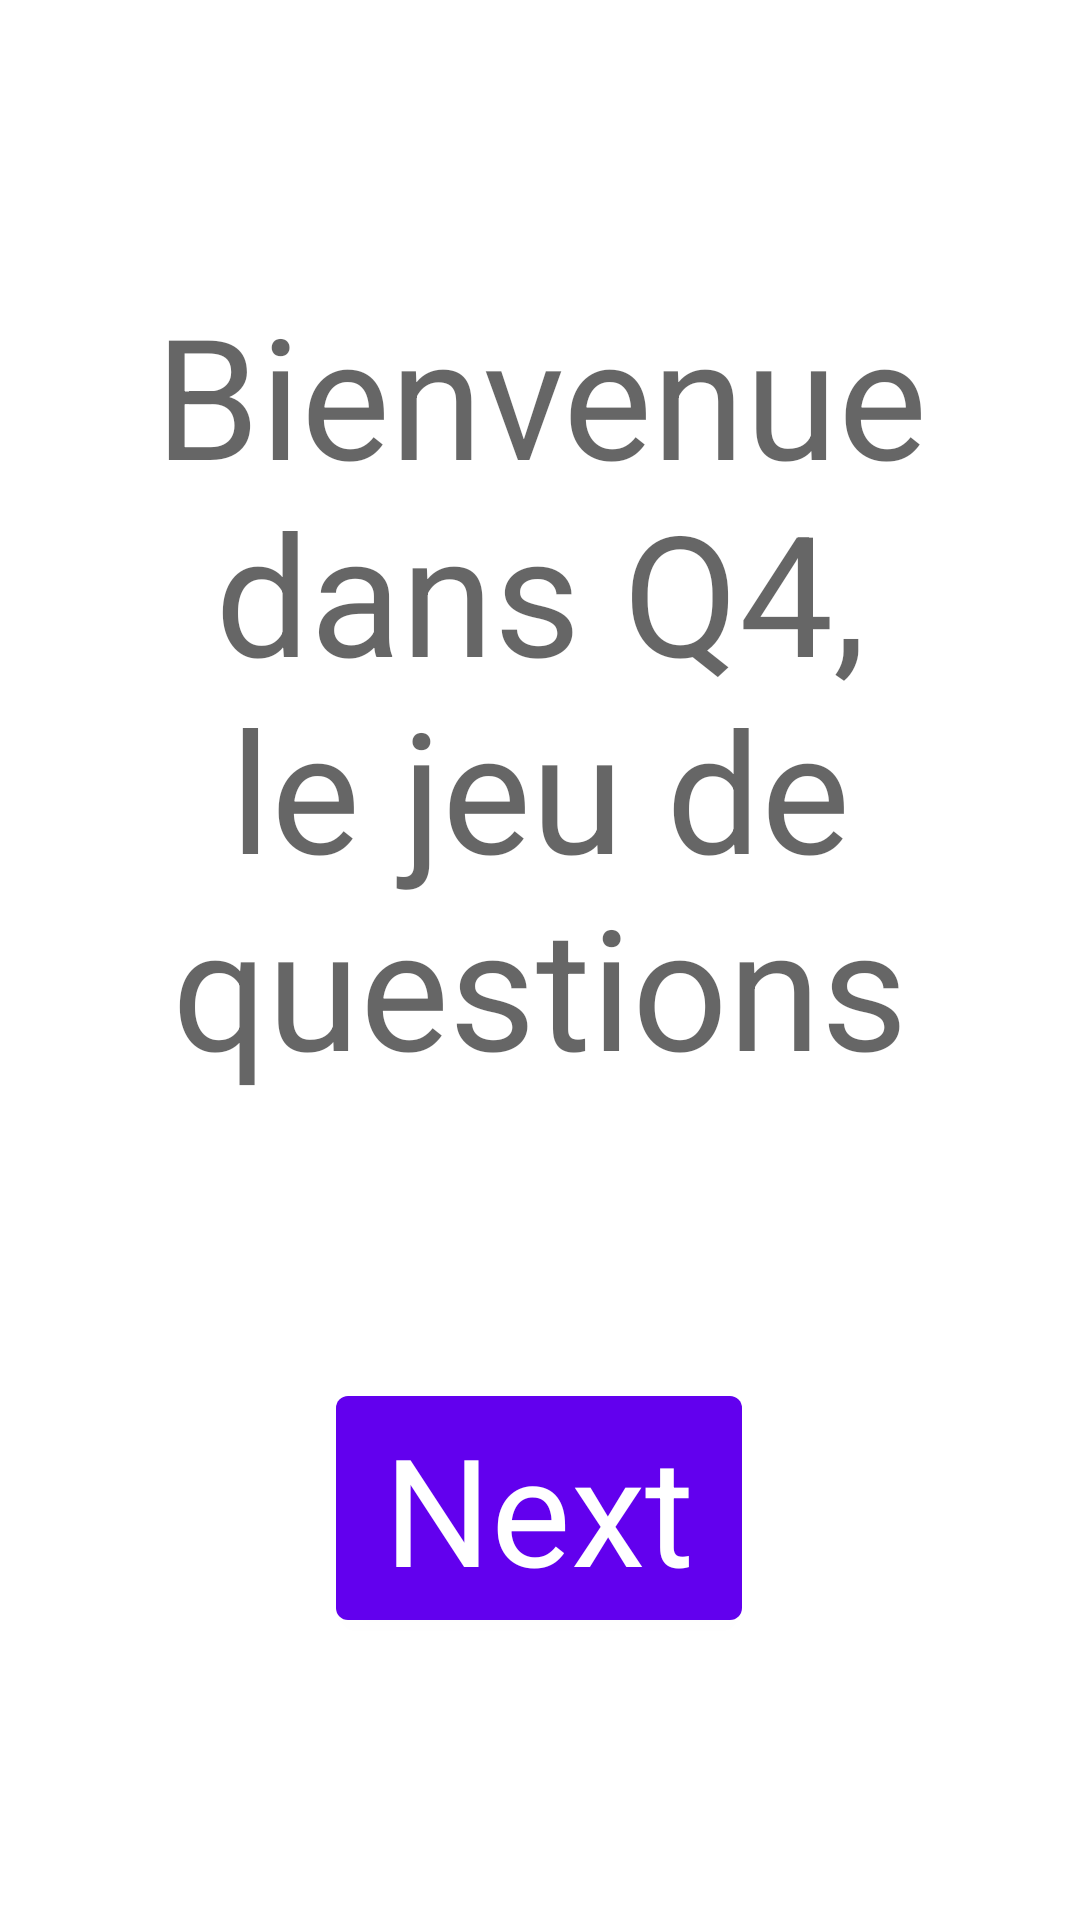

This screen was rendered from an Android layout file. Write that file and the resources it references.
<!-- AndroidManifest.xml: application theme Theme.Q4 -->
<!-- res/layout/fragment_first.xml -->
<?xml version="1.0" encoding="utf-8"?>
<androidx.constraintlayout.widget.ConstraintLayout xmlns:android="http://schemas.android.com/apk/res/android"
    xmlns:app="http://schemas.android.com/apk/res-auto"
    xmlns:tools="http://schemas.android.com/tools"
    android:layout_width="match_parent"
    android:layout_height="match_parent"
    tools:context=".FirstFragment">

    <TextView
        android:id="@+id/textview_first"
        android:layout_width="wrap_content"
        android:layout_height="wrap_content"
        android:text="@string/hello_first_fragment"
        android:textAlignment="center"
        android:textAppearance="@style/TextAppearance.AppCompat.Display3"
        app:layout_constraintBottom_toTopOf="@id/button_first"
        app:layout_constraintEnd_toEndOf="parent"
        app:layout_constraintStart_toStartOf="parent"
        app:layout_constraintTop_toTopOf="parent" />

    <Button
        android:id="@+id/button_first"
        android:layout_width="wrap_content"
        android:layout_height="wrap_content"
        android:text="@string/next"
        android:textAppearance="@style/TextAppearance.AppCompat.Large"
        android:textSize="50sp"
        app:layout_constraintBottom_toBottomOf="parent"
        app:layout_constraintEnd_toEndOf="parent"
        app:layout_constraintHorizontal_bias="0.498"
        app:layout_constraintStart_toStartOf="parent"
        app:layout_constraintTop_toBottomOf="@id/textview_first" />
</androidx.constraintlayout.widget.ConstraintLayout>
<!-- resources referenced by this layout -->
<resources>
  <string name="hello_first_fragment">Bienvenue dans Q4, le jeu de questions</string>
  <string name="next">Next</string>
  <style name="Theme.Q4" parent="Theme.MaterialComponents.DayNight.DarkActionBar">
          
          <item name="colorPrimary">@color/purple_500</item>
          <item name="colorPrimaryVariant">@color/purple_700</item>
          <item name="colorOnPrimary">@color/white</item>
          
          <item name="colorSecondary">@color/teal_200</item>
          <item name="colorSecondaryVariant">@color/teal_700</item>
          <item name="colorOnSecondary">@color/black</item>
          
          <item name="android:statusBarColor" tools:targetApi="l">?attr/colorPrimaryVariant</item>
          
      </style>
  <!-- not gathered from this repository: default colours our renderer supplied (Android Studio template values) -->
  <color name="purple_500">#FF6200EE</color>
  <color name="purple_700">#FF3700B3</color>
  <color name="teal_200">#FF03DAC5</color>
  <color name="teal_700">#FF018786</color>
  <color name="black">#FF000000</color>
  <color name="white">#FFFFFFFF</color>
</resources>
